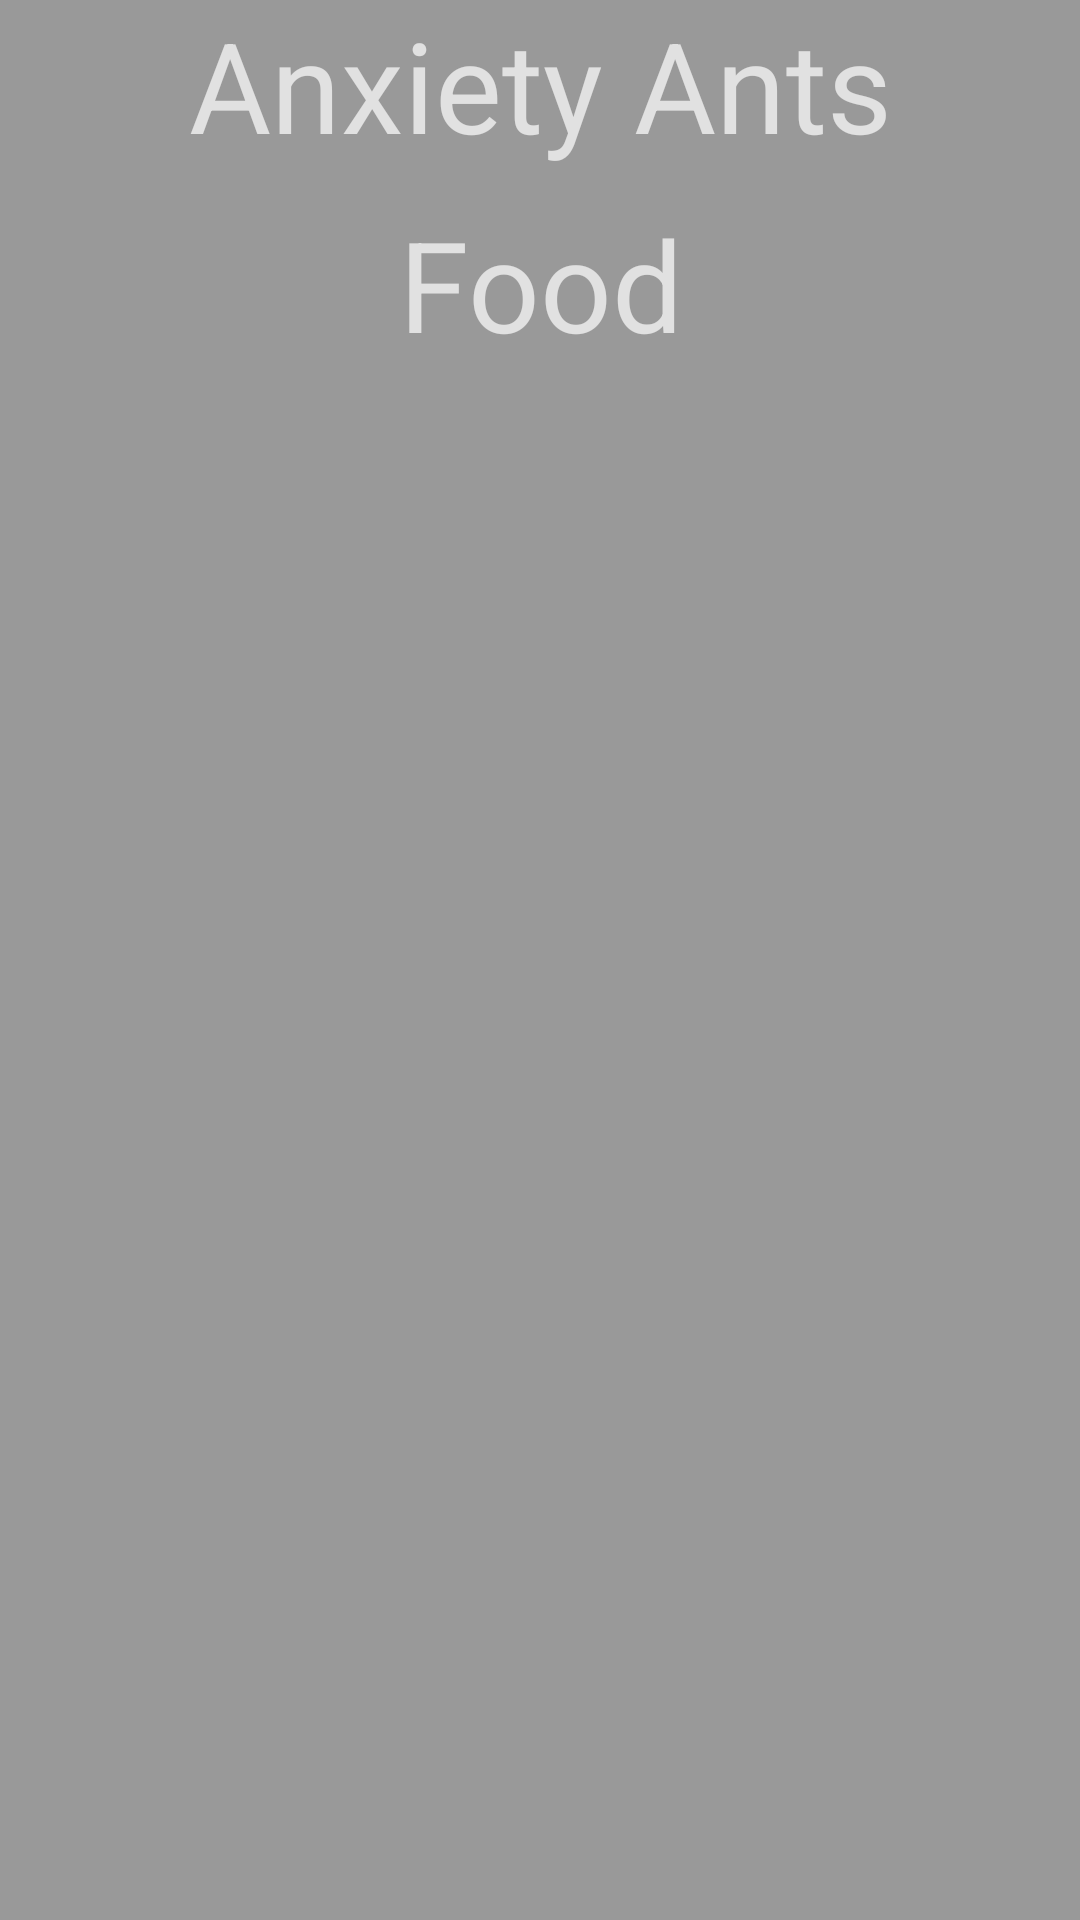

Android layout source for this screen:
<!-- AndroidManifest.xml: application theme AppTheme -->
<!-- res/layout/activity_food.xml -->
<?xml version="1.0" encoding="utf-8"?>
<android.support.constraint.ConstraintLayout
        xmlns:android="http://schemas.android.com/apk/res/android"
        xmlns:app="http://schemas.android.com/apk/res-auto"
        xmlns:tools="http://schemas.android.com/tools"
        android:layout_width="match_parent"
        android:layout_height="match_parent"
        android:background="#999999"
        android:minHeight="300dp" android:minWidth="400dp">

    <LinearLayout
        android:layout_width="match_parent"
        android:layout_height="wrap_content"
        android:orientation="vertical">

        <LinearLayout
            android:layout_width="match_parent"
            android:layout_height="wrap_content"
            android:orientation="horizontal">

            <TextView
                android:id="@+id/textView"
                app:fontFamily="sans-serif"
                android:layout_width="match_parent"
                android:layout_height="match_parent"
                android:layout_centerHorizontal="true"
                android:layout_weight="1"
                android:clickable="false"
                android:fontFamily="sans-serif-medium"
                android:gravity="center"
                android:text="Anxiety Ants"


                android:textSize="42sp"
                android:typeface="normal" />

        </LinearLayout>

        <LinearLayout
            android:layout_width="wrap_content"
            android:layout_height="match_parent"
            android:layout_gravity="center"
            android:orientation="horizontal"
            android:padding="10dp">

            <TextView
                android:id="@+id/textView3"
                android:layout_width="match_parent"
                android:layout_height="match_parent"
                android:layout_centerHorizontal="true"
                android:layout_weight="1"
                android:clickable="false"
                android:fontFamily="sans-serif-medium"
                android:gravity="center"
                android:text="Food"
                android:textSize="42sp"


                android:typeface="normal"
                app:fontFamily="sans-serif" />

        </LinearLayout>

        <LinearLayout
            android:layout_width="wrap_content"
            android:layout_height="match_parent"
            android:layout_gravity="center"
            android:orientation="horizontal"
            android:padding="10dp">

        </LinearLayout>

        <LinearLayout
            android:layout_width="wrap_content"
            android:layout_height="match_parent"
            android:layout_gravity="center"
            android:gravity="bottom|left"
            android:orientation="horizontal"
            android:padding="10dp">

        </LinearLayout>
    </LinearLayout>

</android.support.constraint.ConstraintLayout>
<!-- resources referenced by this layout -->
<resources>
  <style name="AppTheme" parent="Theme.AppCompat.NoActionBar">
          
          <item name="android:windowNoTitle">true</item>
          <item name="android:windowFullscreen">true</item>
      </style>
</resources>
